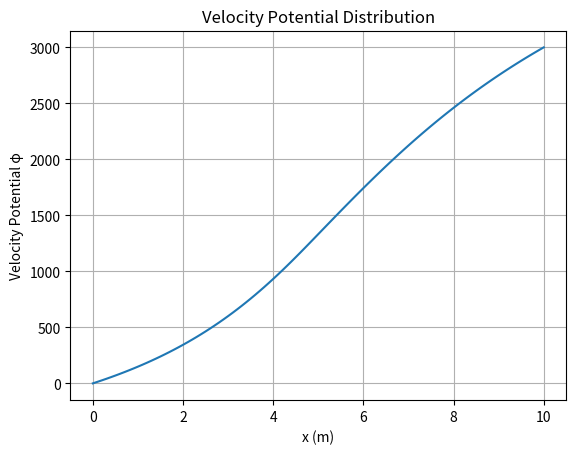
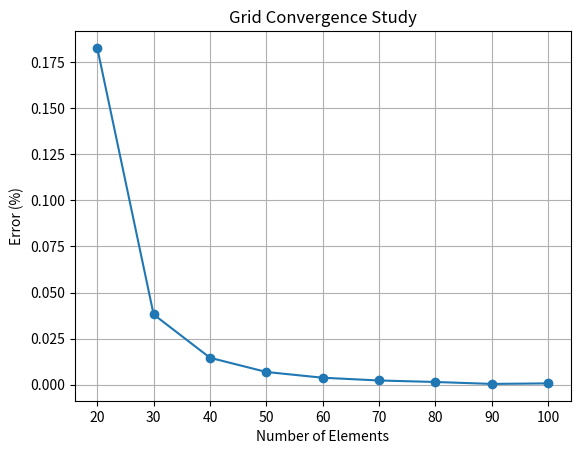
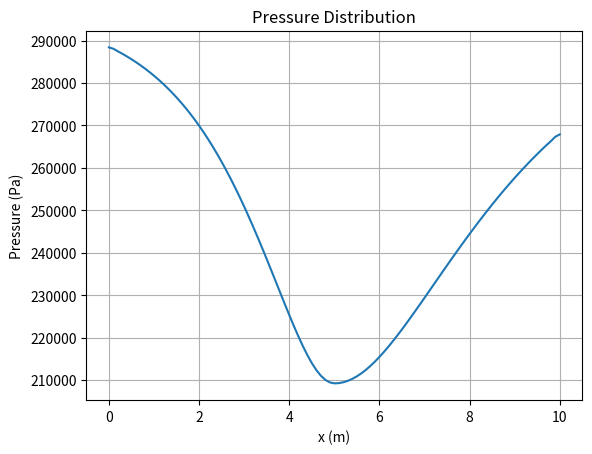
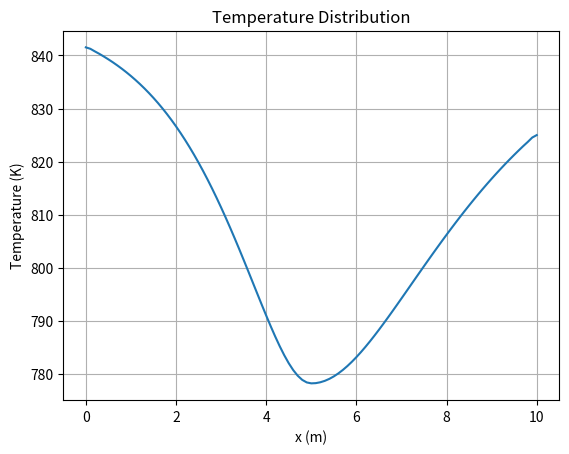
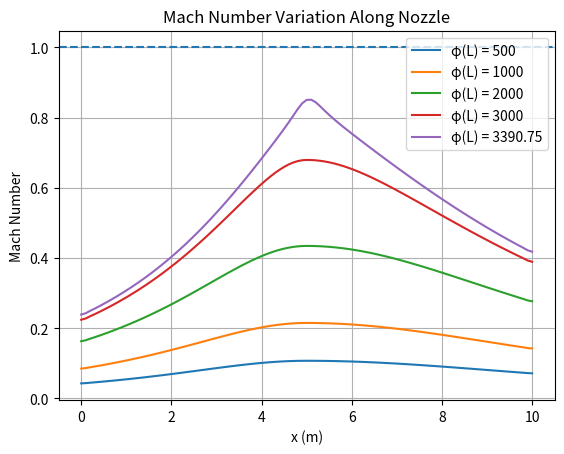

Generate these figures, in order, with matplotlib:
import numpy as np
import matplotlib.pyplot as plt
plt.close('all')

# =====================================================
# Geometry
# =====================================================
L = 10
mid = L/2

# =====================================================
# Gas Properties
# =====================================================
gamma = 1.4
R = 287
T0 = 850
rho0 = 1.225

# =====================================================
# Area Function
# =====================================================
def area(x):

    A = np.zeros_like(x)

    left = x <= mid
    right = x > mid

    A[left] = 1 + 1.5*(1 - 0.2*x[left])**2
    A[right] = 1 + 0.5*(0.2*x[right] - 1)**2

    return A


# =====================================================
# Area Integrals
# =====================================================
def compute_I1(x1,x2):

    return (2.5*x2 - 3*x2**2/10 + x2**3/50
           -2.5*x1 + 3*x1**2/10 - x1**3/50)


def compute_I2(x1,x2):

    return (1.5*x2 - x2**2/10 + x2**3/150
           -1.5*x1 + x1**2/10 - x1**3/150)


# =====================================================
# FEM Velocity Reconstruction
# =====================================================
def velocity_FEM(x,phi):

    nn = len(x)

    K = np.zeros((nn,nn))
    RHS = np.zeros(nn)

    for e in range(nn-1):

        n1 = e
        n2 = e+1

        le = x[n2]-x[n1]

        RHS[n1] += (phi[n2]-phi[n1])/2
        RHS[n2] += (phi[n2]-phi[n1])/2

        KL = np.array([[le/3,le/6],
                       [le/6,le/3]])

        K[np.ix_([n1,n2],[n1,n2])] += KL

    u = np.linalg.solve(K,RHS)

    return u


# =====================================================
# Compressible FEM Solver
# =====================================================
def compressible_solver(ne,phi_exit):

    nn = ne+1
    x = np.linspace(0,L,nn)

    rho = np.ones(nn)*rho0

    tol = 1e-6
    error = 1

    while error > tol:

        KG = np.zeros((nn,nn))
        RHS = np.zeros(nn)

        for e in range(ne):

            n1 = e
            n2 = e+1

            x1 = x[n1]
            x2 = x[n2]

            le = x2-x1

            rho_mean = 0.5*(rho[n1]+rho[n2])

            if x2 <= mid:
                I = compute_I1(x1,x2)
            elif x1 >= mid:
                I = compute_I2(x1,x2)
            else:
                I = compute_I1(x1,mid)+compute_I2(mid,x2)

            k_local = (rho_mean*I/le**2)*np.array([[1,-1],[-1,1]])

            KG[np.ix_([n1,n2],[n1,n2])] += k_local


        # Dirichlet BC
        BC_nodes = [0,nn-1]
        BC_vals = [0,phi_exit]

        K = KG.copy()

        for node,val in zip(BC_nodes,BC_vals):

            kdiag = K[node,node]

            K[node,:]=0
            RHS -= K[:,node]*val
            K[:,node]=0

            K[node,node]=kdiag
            RHS[node]=val*kdiag

        phi = np.linalg.solve(K,RHS)


        # velocity
        u = velocity_FEM(x,phi)


        # Mach calculations
        a0 = np.sqrt(gamma*R*T0)

        M0 = u/a0

        M = np.sqrt(M0**2/(1+(gamma-1)/2*M0**2))


        # density update
        rho_new = rho0*(1-((gamma-1)/2)*M0**2)**(1/(gamma-1))

        Ri = 2*(rho_new-rho)/(rho_new+rho)

        error = np.sum(Ri**2)

        rho = rho_new

    return x,phi,u,M,rho


# =====================================================
# 1) Solve φ(x) for E=100
# =====================================================
x,phi,u,M,rho = compressible_solver(100,3000)

plt.figure()
plt.plot(x,phi)
plt.xlabel("x (m)")
plt.ylabel("Velocity Potential φ")
plt.title("Velocity Potential Distribution")
plt.grid()


# =====================================================
# 2) Grid Convergence Study
# =====================================================
E = np.arange(10,110,10)

phi_mid = []

for ne in E:

    x,phi,u,M,rho = compressible_solver(ne,3000)

    phi_mid.append(phi[len(phi)//2])

error = []

for i in range(1,len(phi_mid)):

    err = abs((phi_mid[i]-phi_mid[i-1])/phi_mid[i-1])*100

    error.append(err)

plt.figure()

plt.plot(E[1:],error,'o-')

plt.xlabel("Number of Elements")
plt.ylabel("Error (%)")
plt.title("Grid Convergence Study")
plt.grid()


# =====================================================
# 3) Pressure and Temperature
# =====================================================
T = T0*(1 + (gamma-1)/2*M**2)**(-1)

P = rho*R*T

plt.figure()
plt.plot(x,P)
plt.xlabel("x (m)")
plt.ylabel("Pressure (Pa)")
plt.title("Pressure Distribution")
plt.grid()

plt.figure()
plt.plot(x,T)
plt.xlabel("x (m)")
plt.ylabel("Temperature (K)")
plt.title("Temperature Distribution")
plt.grid()


# =====================================================
# 4) Choking Study
# =====================================================
phi_vals = [500,1000,2000,3000,3390.75]

plt.figure()

for val in phi_vals:

    x,phi,u,M,rho = compressible_solver(100,val)

    plt.plot(x,M,label=f"φ(L) = {val}")

plt.axhline(1,linestyle="--")

plt.xlabel("x (m)")
plt.ylabel("Mach Number")
plt.title("Mach Number Variation Along Nozzle")
plt.legend()
plt.grid()

plt.show()
